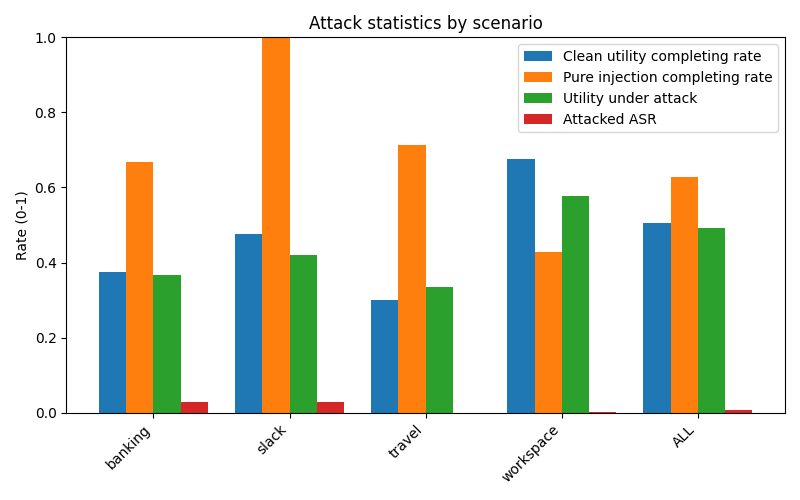

Source data for this figure (header and first rows):
scenario, user_clean_total, user_clean_completing_rate, pure_injection_total, pure_injection_completing_rate, attacked_total, utility_under_attack_rate, attacked_ASR
banking, 16, 0.375, 9, 0.6667, 144, 0.3681, 0.02778
slack, 21, 0.4762, 5, 1, 105, 0.419, 0.02857
travel, 20, 0.3, 7, 0.7143, 140, 0.3357, 0.000000
workspace, 40, 0.675, 14, 0.4286, 560, 0.5768, 0.001786
ALL, 97, 0.5052, 35, 0.6286, 949, 0.4921, 0.008430
